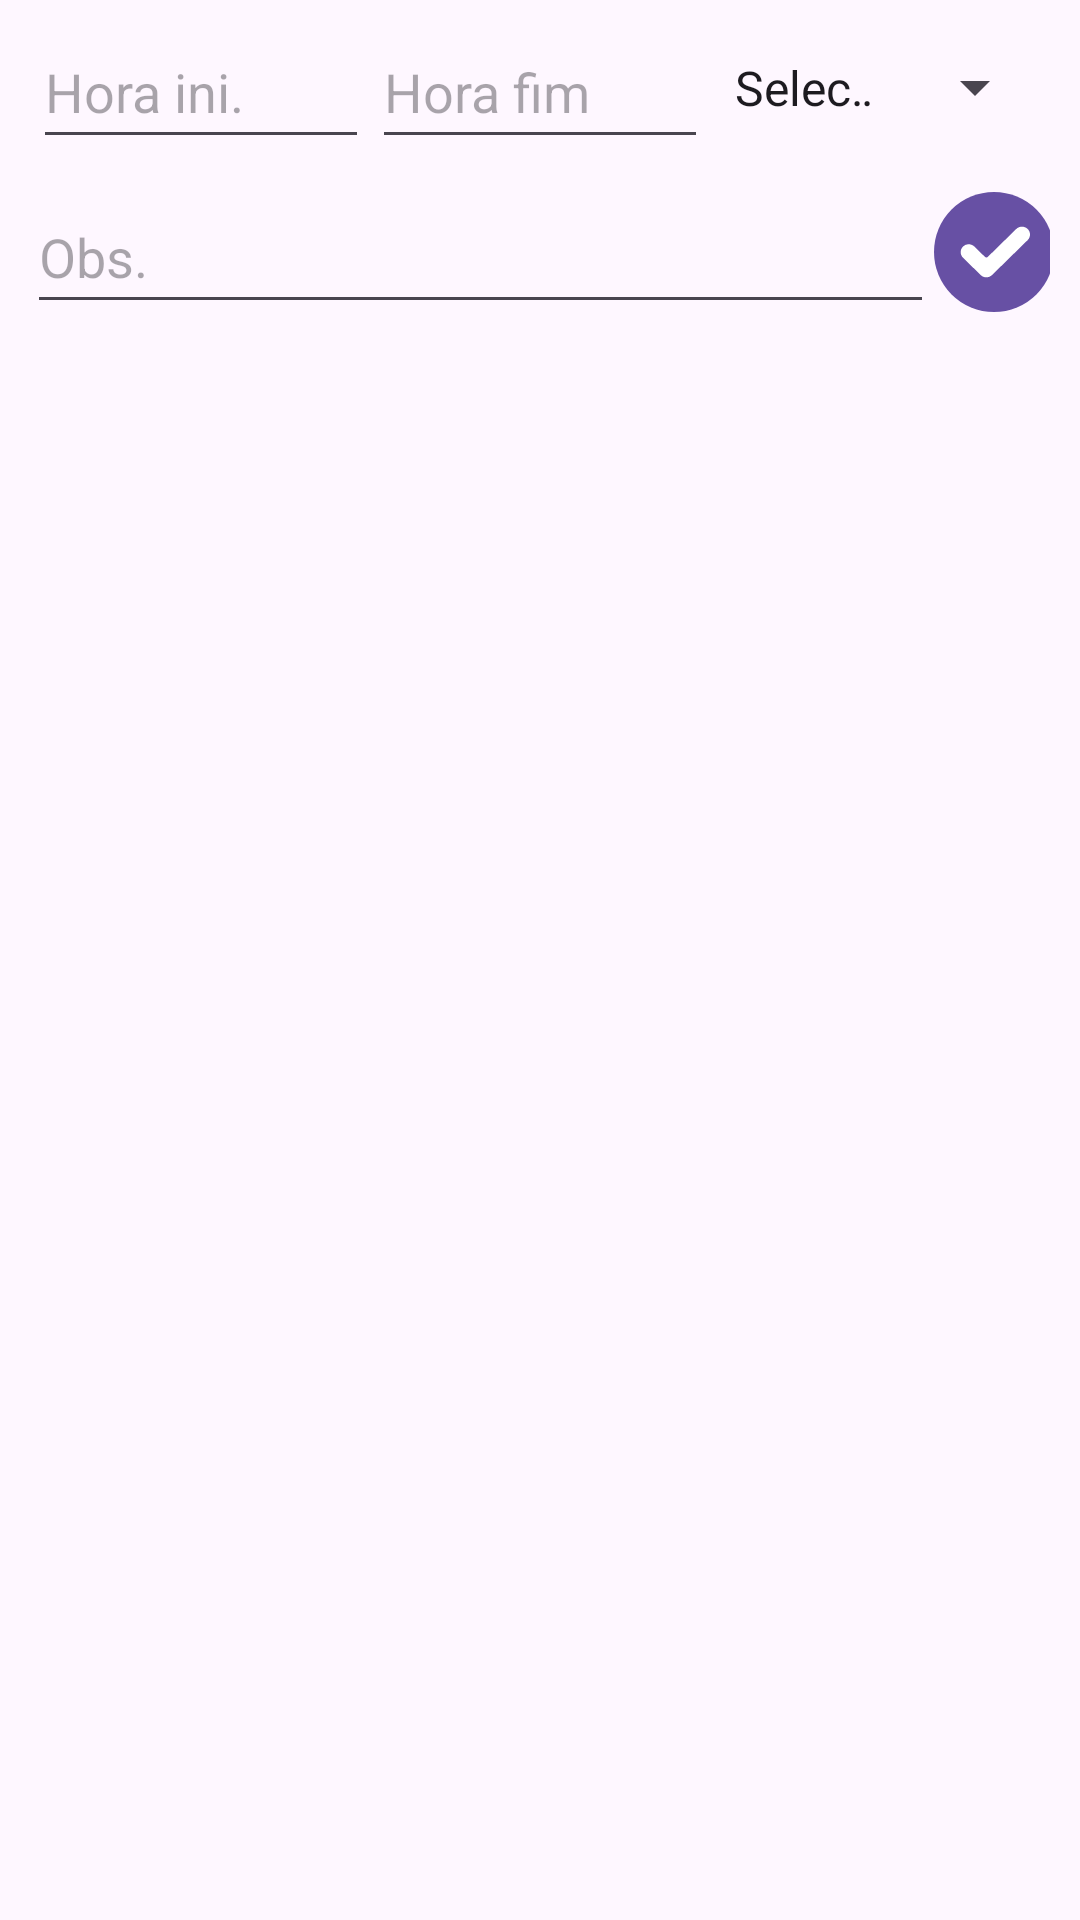

Here is an Android app screen rendered from its layout file. Give the layout XML and the strings, colors and styles it references.
<!-- AndroidManifest.xml: application theme Theme.PlanilhaHorasParadas -->
<!-- res/layout/fragment_paradas.xml -->
<?xml version="1.0" encoding="utf-8"?>
<FrameLayout xmlns:android="http://schemas.android.com/apk/res/android"
    xmlns:app="http://schemas.android.com/apk/res-auto"
    xmlns:tools="http://schemas.android.com/tools"
    android:layout_width="match_parent"
    android:layout_height="match_parent"
    android:layout_gravity="bottom"
    android:padding="5dp"
    tools:context=".fragments.ParadasFragment">

    <androidx.constraintlayout.widget.ConstraintLayout
        android:layout_width="match_parent"
        android:layout_height="match_parent">

        <androidx.constraintlayout.widget.ConstraintLayout
            android:id="@+id/constraintLayout"
            android:layout_width="match_parent"
            android:layout_height="wrap_content"
            android:paddingStart="5dp"
            android:paddingEnd="5dp"
            app:layout_constraintEnd_toEndOf="parent"
            app:layout_constraintHorizontal_bias="0.5"
            app:layout_constraintStart_toStartOf="parent"
            app:layout_constraintTop_toTopOf="parent">


            <EditText
                android:id="@+id/editTextHoraInicialFragmentParadas"
                android:layout_width="0dp"
                android:layout_height="wrap_content"
                android:minHeight="48dp"
                android:ems="10"
                android:hint="@string/horaIni"
                android:imeOptions="flagNavigateNext"
                android:inputType="number"
                android:textAlignment="textStart"
                app:layout_constraintBottom_toBottomOf="parent"
                app:layout_constraintEnd_toStartOf="@+id/editTextHoraFimFragmentParadas"
                app:layout_constraintHorizontal_bias="0.5"
                app:layout_constraintStart_toStartOf="parent"
                app:layout_constraintTop_toTopOf="parent"
                app:layout_constraintVertical_bias="0.5"
                tools:ignore="TouchTargetSizeCheck"
                app:layout_constraintWidth_percent=".33"
                />

            <EditText
                android:id="@+id/editTextHoraFimFragmentParadas"
                android:layout_width="0dp"
                android:layout_height="wrap_content"
                android:minHeight="48dp"
                android:ems="10"
                android:hint="@string/horaFim"
                android:imeOptions="actionDone"
                android:inputType="number"
                android:textAlignment="textStart"
                app:layout_constraintBottom_toBottomOf="parent"
                app:layout_constraintEnd_toStartOf="@+id/spinnerCodParadasFragmentParadas"
                app:layout_constraintHorizontal_bias="0.5"
                app:layout_constraintStart_toEndOf="@+id/editTextHoraInicialFragmentParadas"
                app:layout_constraintTop_toTopOf="parent"
                app:layout_constraintVertical_bias="0.5"
                tools:ignore="TouchTargetSizeCheck"
                app:layout_constraintWidth_percent=".33"
                />

            <Spinner
                android:id="@+id/spinnerCodParadasFragmentParadas"
                android:layout_width="0dp"
                android:layout_height="45dp"
                android:entries="@array/codigosParadas"
                android:spinnerMode="dropdown"
                android:textAlignment="textStart"
                app:layout_constraintBottom_toBottomOf="parent"
                app:layout_constraintEnd_toEndOf="parent"
                app:layout_constraintHorizontal_bias="0.5"
                app:layout_constraintStart_toEndOf="@+id/editTextHoraFimFragmentParadas"
                app:layout_constraintTop_toTopOf="parent"
                app:layout_constraintVertical_bias="0.5"
                tools:ignore="TouchTargetSizeCheck"
                app:layout_constraintWidth_percent=".33"
                />

        </androidx.constraintlayout.widget.ConstraintLayout>

        <androidx.constraintlayout.widget.ConstraintLayout
            android:id="@+id/constraintLayout2"
            android:layout_width="match_parent"
            android:layout_height="wrap_content"
            android:layout_marginVertical="7dp"
            android:paddingLeft="5dp"
            android:paddingRight="5dp"
            app:layout_constraintEnd_toEndOf="parent"
            app:layout_constraintHorizontal_bias="0.5"
            app:layout_constraintStart_toStartOf="parent"
            app:layout_constraintTop_toBottomOf="@+id/constraintLayout">

            <ImageButton
                android:id="@+id/buttonAddFragmentParadas"
                android:layout_width="40dp"
                android:layout_height="40dp"
                android:background="@drawable/confirm"
                app:layout_constraintBottom_toBottomOf="parent"
                app:layout_constraintEnd_toEndOf="parent"
                app:layout_constraintHorizontal_bias="0"
                app:layout_constraintStart_toEndOf="@+id/editTextObservacaoFragmentParadas"
                app:layout_constraintTop_toTopOf="parent"
                app:layout_constraintVertical_bias="0.5"
                app:layout_constraintWidth_percent=".20" />

            <EditText
                android:id="@+id/editTextObservacaoFragmentParadas"
                android:layout_width="0dp"
                android:layout_height="wrap_content"
                android:hint="@string/obsErva"
                android:imeOptions="actionDone"
                android:inputType="text"
                android:minHeight="48dp"
                app:layout_constraintBaseline_toBaselineOf="@+id/buttonAddFragmentParadas"
                app:layout_constraintEnd_toStartOf="@+id/buttonAddFragmentParadas"
                app:layout_constraintStart_toStartOf="parent"
                app:layout_constraintWidth_percent=".89" />
        </androidx.constraintlayout.widget.ConstraintLayout>

        <androidx.recyclerview.widget.RecyclerView
            android:id="@+id/recycleViewParadasFragmentParadas"
            android:layout_width="0dp"
            android:layout_height="0dp"
            android:layout_gravity="bottom"
            android:layout_marginHorizontal="6dp"
            android:layout_marginTop="7dp"
            app:layout_constraintBottom_toBottomOf="parent"
            app:layout_constraintEnd_toEndOf="parent"
            app:layout_constraintHorizontal_bias="0.5"
            app:layout_constraintStart_toStartOf="parent"
            app:layout_constraintTop_toBottomOf="@+id/constraintLayout2" />
    </androidx.constraintlayout.widget.ConstraintLayout>

</FrameLayout>
<!-- resources referenced by this layout -->
<resources>
  <string-array name="codigosParadas">
          <item>Selecione o código da parada.</item>
          <item>11102 - Troca de programação</item>
          <item>11105 - Troca de cepo</item>
          <item>11201 - Manutenção não planejada</item>
          <item>11202 - Lubrificação</item>
          <item>11301 - Manutenção na subestação</item>
          <item>11401 - Testes/Amostra</item>
          <item>11501 - Preenchimento de check list</item>
          <item>11601 - Pausa ativa</item>
          <item>11701 - DDS/DDQ/Treinamento</item>
          <item>11801 - Inventário</item>
          <item>12101 - Falha elétrica</item>
          <item>12107 - Vazamento de óleo</item>
          <item>12110 - Falha mecânica</item>
          <item>12114 - Faca quebrada</item>
          <item>12118 - Quebra do molde de escareação</item>
          <item>12208 - Regulagem maquina</item>
          <item>12210 - Limpeza da sola</item>
          <item>12211 - Troca de extrato de faca</item>
          <item>12212 - Ajuste montadeira</item>
          <item>12213 - Ajuste de cepo</item>
          <item>12214 - Ajuste escareação</item>
          <item>12317 - Falta de sola</item>
          <item>12322 - Falta de etiqueta</item>
          <item>12323 - Falta forquilha</item>
          <item>12324 - Falta sacos, cartuchos, caixas</item>
          <item>12325 - Falta sola, forquilha, etiqueta</item>
          <item>12326 - Falta faca</item>
          <item>12402 - Falta mão de obra</item>
          <item>12403 - Atraso na rota</item>
          <item>12404 - Atraso mão de obra</item>
          <item>12508 - Material casado errado sola + forquilha</item>
          <item>12706 - Falta de ar comprimido</item>
          <item>12707 - Falta de energia</item>
          <item>12711 - Refeição</item>
          <item>12712 - Intervenção da segurança do trabalho</item>
          <item>12713 - Troca de turno</item>
          <item>12720 - Embalagem danificada</item>
          <item>12721 - Erro de programação</item>
          <item>12722 - Partida de fábrica</item>
          <item>12723 - Parada de fábrica</item>
          <item>12727 - Falta de programação (cartão lean)</item>
          <item>12728 - Abandono de área</item>
          <item>13101 - Retrabalho</item>
          <item>13202 - Material com bolha</item>
          <item>13203 - Falta filete</item>
          <item>13204 - Material encolhido</item>
          <item>13210 - Material com arroz liso</item>
          <item>31129 - Material machado</item>
      </string-array>
  <!-- drawable confirm (drawable) -->
  <vector
      android:height="45dp"
      android:viewportHeight="45"
      android:viewportWidth="45"
      android:width="45dp"
  
  
      xmlns:android="http://schemas.android.com/apk/res/android">
      <path android:fillColor="#6750A4" android:fillType="evenOdd"
          android:pathData="M22.5,22.5m-22.5,0a22.5,22.5 0,1 1,45 0a22.5,22.5 0,1 1,-45 0"
          android:strokeColor="#00000000" android:strokeWidth="1"/>
      <path android:fillColor="#FFFFFF" android:fillType="nonZero"
          android:pathData="M21.7692,31.1334C20.5904,32.2889 18.6777,32.2889 17.4994,31.1334L10.8841,24.6492C9.7053,23.4943 9.7053,21.6195 10.8841,20.4646C12.0623,19.3092 13.975,19.3092 15.1538,20.4646L19.0952,24.3274C19.3928,24.6185 19.8758,24.6185 20.1739,24.3274L30.8462,13.8666C32.0244,12.7111 33.9371,12.7111 35.1159,13.8666C35.682,14.4214 36,15.1742 36,15.9589C36,16.7435 35.682,17.4963 35.1159,18.0511L21.7692,31.1334Z"
          android:strokeColor="#00000000" android:strokeWidth="1"/>
  </vector>
  <string name="horaFim">Hora fim</string>
  <string name="horaIni">Hora ini.</string>
  <string name="obsErva">Obs.</string>
  <style name="Theme.PlanilhaHorasParadas" parent="Theme.Material3.Light.NoActionBar" />
</resources>
